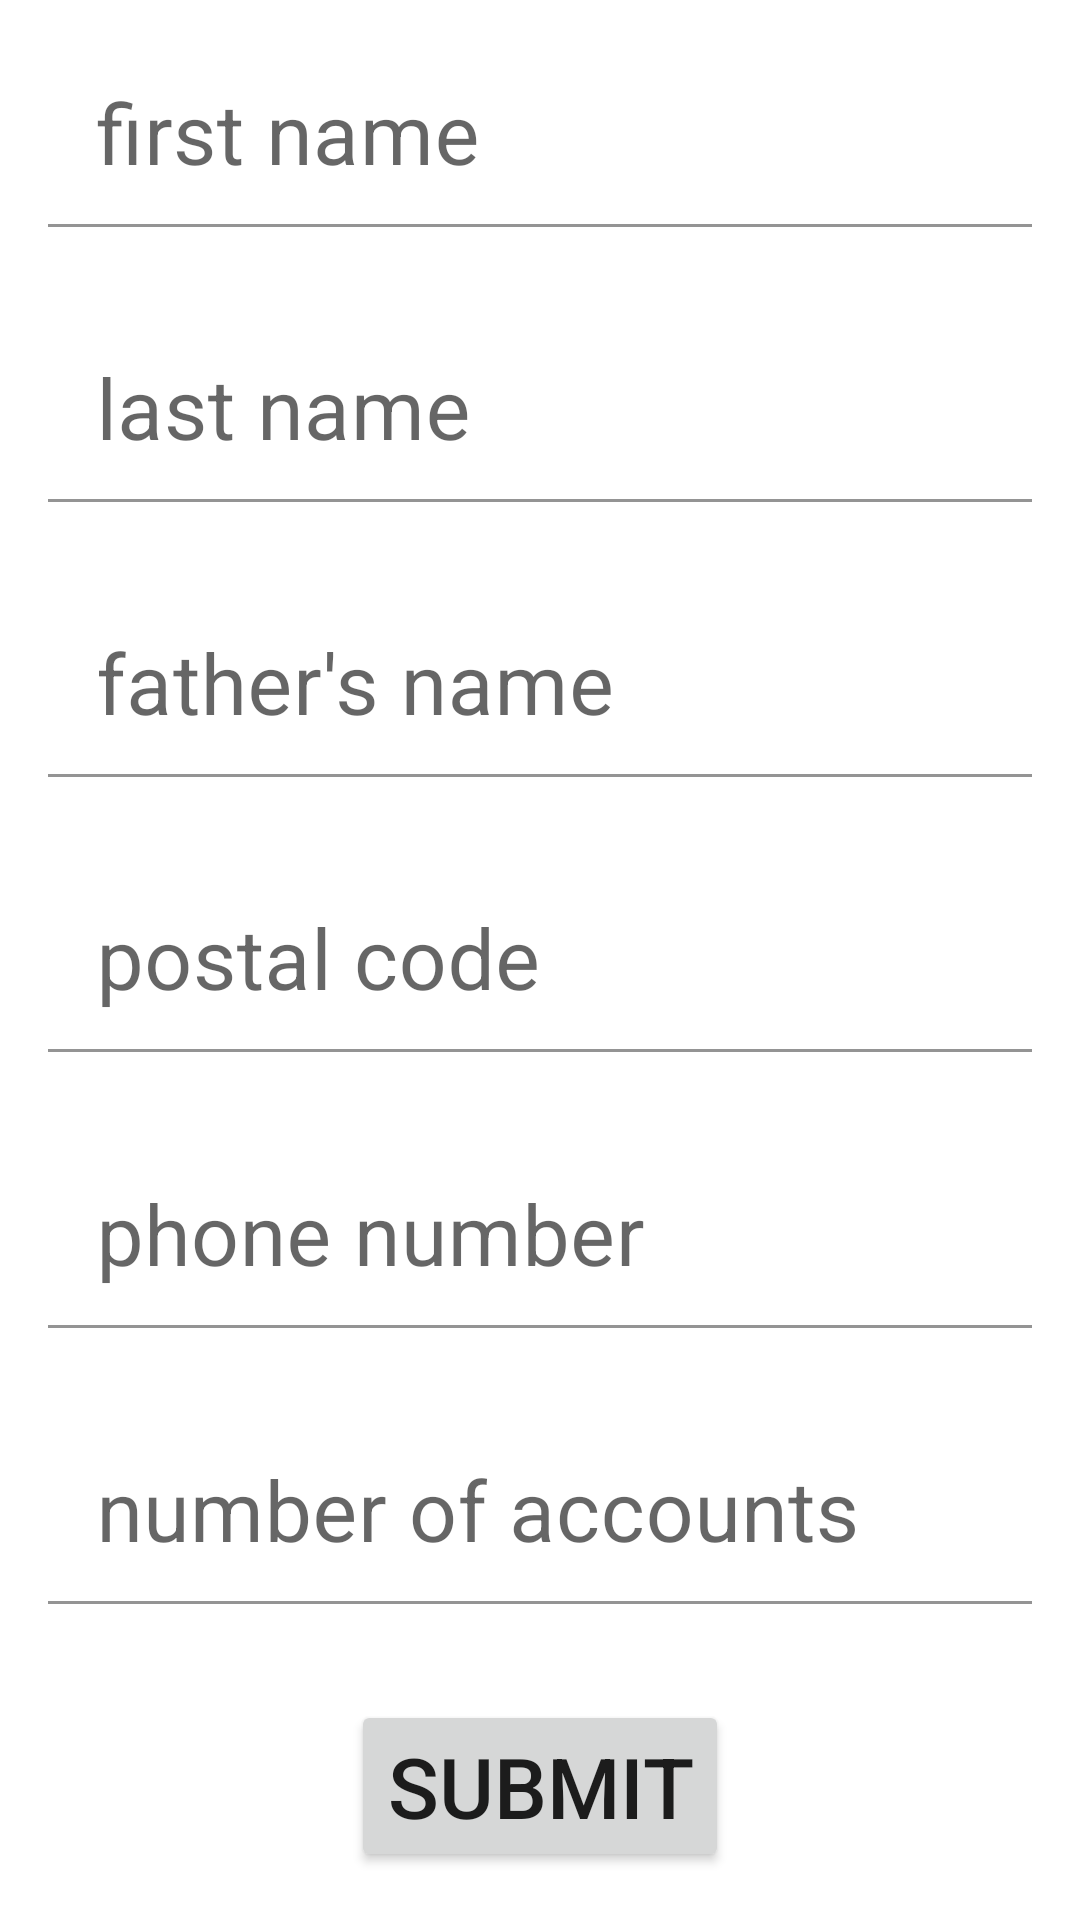

Write the Android layout XML for this screen, with the resource values it uses.
<!-- AndroidManifest.xml: application theme Theme.BankAccount -->
<!-- res/layout/fragment_profile.xml -->
<?xml version="1.0" encoding="utf-8"?>
<LinearLayout
    xmlns:android="http://schemas.android.com/apk/res/android"
    xmlns:tools="http://schemas.android.com/tools"
    android:layout_width="match_parent"
    android:layout_height="match_parent"
    xmlns:app="http://schemas.android.com/apk/res-auto"
    android:orientation="vertical"
    tools:context=".ProfileFragment">

<com.google.android.material.textfield.TextInputLayout
    android:id="@+id/et_first_name_layout"
    style="@style/style_text_input_layout"
    android:hint="first name">

    <com.google.android.material.textfield.TextInputEditText
        android:id="@+id/et_first_name"
        style="@style/style_edit_text"
        android:inputType="text" />
</com.google.android.material.textfield.TextInputLayout>


    <com.google.android.material.textfield.TextInputLayout
        android:id="@+id/et_last_name_layout"
        style="@style/style_text_input_layout"
        android:hint="last name">

        <com.google.android.material.textfield.TextInputEditText
            android:id="@+id/et_last_name"
            style="@style/style_edit_text"
            android:inputType="text" />
    </com.google.android.material.textfield.TextInputLayout>

    <com.google.android.material.textfield.TextInputLayout
        android:id="@+id/et_father_name_layout"
        style="@style/style_text_input_layout"
        android:hint="father's name">

        <com.google.android.material.textfield.TextInputEditText
            android:id="@+id/et_father_name"
            style="@style/style_edit_text"
            android:inputType="text" />
</com.google.android.material.textfield.TextInputLayout>

    <com.google.android.material.textfield.TextInputLayout
        android:id="@+id/et_postal_code_layout"
        style="@style/style_text_input_layout"
        android:hint="postal code">

        <com.google.android.material.textfield.TextInputEditText
            android:id="@+id/et_postal_code"
            style="@style/style_edit_text"
            android:inputType="number" />
    </com.google.android.material.textfield.TextInputLayout>

    <com.google.android.material.textfield.TextInputLayout
        android:id="@+id/et_phone_number_layout"
        style="@style/style_text_input_layout"
        android:hint="phone number">

        <com.google.android.material.textfield.TextInputEditText
            android:id="@+id/et_phone_number"
            style="@style/style_edit_text"
            android:inputType="number" />
    </com.google.android.material.textfield.TextInputLayout>

    <com.google.android.material.textfield.TextInputLayout
        android:id="@+id/et_number_of_accounts_layout"
        style="@style/style_text_input_layout"
        android:hint="number of accounts">

        <com.google.android.material.textfield.TextInputEditText
            android:id="@+id/et_number_of_accounts"
            style="@style/style_edit_text"
            android:inputType="number" />
    </com.google.android.material.textfield.TextInputLayout>

    <Button
        android:id="@+id/btn_submit_profile"
        style="@style/style_button"
        android:text="submit" />

</LinearLayout>
<!-- resources referenced by this layout -->
<resources>
  <style name="style_button">
          <item name="android:layout_width">wrap_content</item>
          <item name="android:layout_height">wrap_content</item>
          <item name="android:textSize">28sp</item>
          <item name="android:layout_gravity">center</item>
          <item name="android:layout_margin">16dp</item>
      </style>
  <style name="style_edit_text">
          <item name="android:layout_width">match_parent</item>
          <item name="android:layout_height">wrap_content</item>
          <item name="android:textSize">28sp</item>
          <item name="cornerRadius">64dp</item>
          <item name="backgroundTint">@color/white</item>
      </style>
  <style name="style_text_input_layout">
          <item name="android:layout_width">match_parent</item>
          <item name="android:layout_height">0dp</item>
          <item name="android:layout_weight">1</item>
          <item name="android:minWidth">@dimen/custom_min_width</item>
          <item name="android:maxWidth">@dimen/custom_max_width</item>
          <item name="android:padding">16dp</item>
          <item name="endIconMode">clear_text</item>
          <item name="cornerRadius">64dp</item>
      </style>
  <style name="Theme.BankAccount" parent="Theme.MaterialComponents.DayNight.DarkActionBar">
          
          <item name="colorPrimary">@color/color1</item>
          <item name="colorPrimaryVariant">@color/color2</item>
          <item name="colorOnPrimary">@color/color3</item>
          
          <item name="colorSecondary">@color/color4</item>
          <item name="colorSecondaryVariant">@color/color5</item>
          <item name="colorOnSecondary">@color/color6</item>
          
          <item name="android:statusBarColor" tools:targetApi="l">?attr/colorPrimaryVariant</item>
          
      </style>
  <color name="white">#FFFFFFFF</color>
  <color name="color1">#4DD0E1</color>
  <color name="color2">#367E77</color>
  <color name="color3">#36403F</color>
  <color name="color4">#FFD54F</color>
  <color name="color5">#FFB74D</color>
  <color name="color6">#514B43</color>
</resources>
